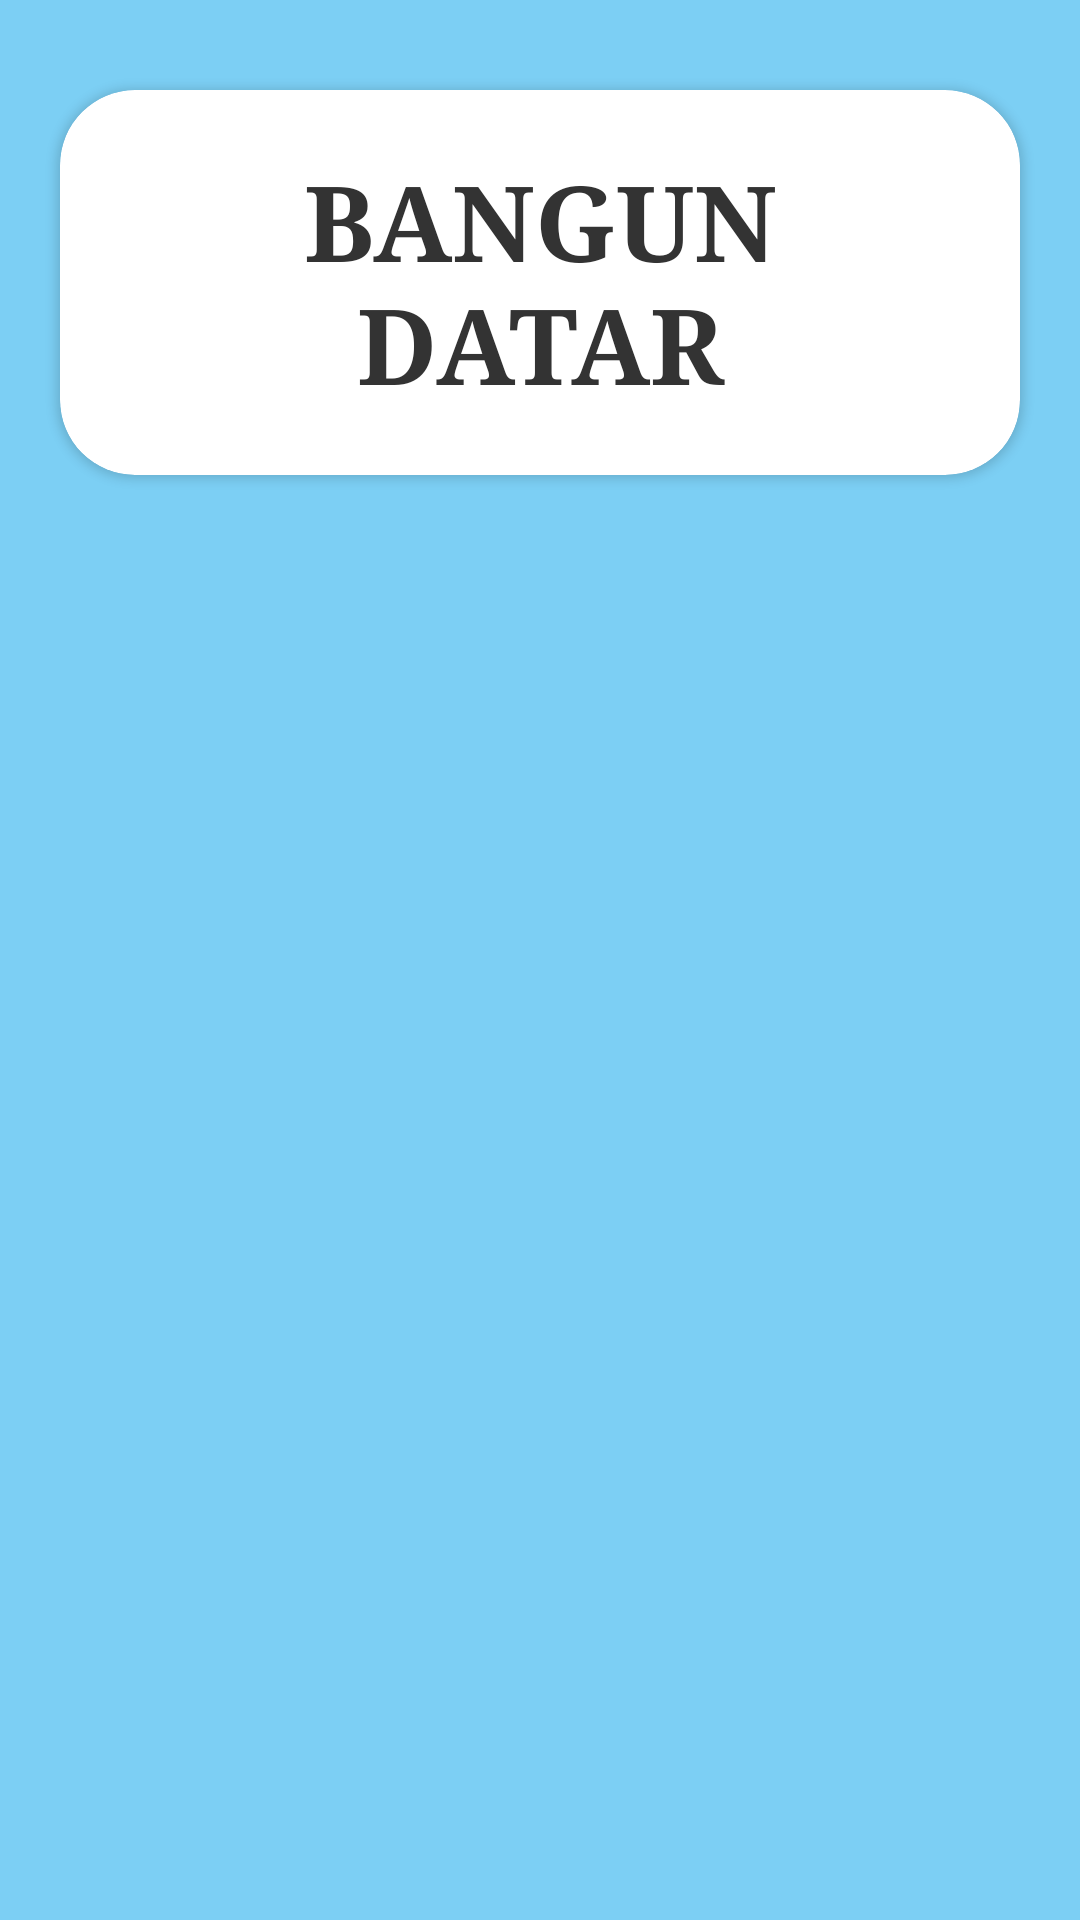

Write the Android layout XML for this screen, with the resource values it uses.
<!-- AndroidManifest.xml: application theme Theme.DashboardBottomRizzal -->
<!-- res/layout/fragment_bangundatar.xml -->
<?xml version="1.0" encoding="utf-8"?>
<LinearLayout xmlns:android="http://schemas.android.com/apk/res/android"
    xmlns:app="http://schemas.android.com/apk/res-auto"
    android:layout_width="match_parent"
    android:layout_height="match_parent"
    android:orientation="vertical"
    android:background="@color/bluebackground">

    <androidx.cardview.widget.CardView
        android:layout_width="match_parent"
        android:layout_height="wrap_content"
        android:layout_marginHorizontal="20dp"
        android:layout_marginTop="30dp"

        app:cardCornerRadius="25dp"
        app:cardBackgroundColor="@color/white">

        <TextView
            android:layout_width="match_parent"
            android:layout_height="wrap_content"
            android:text="BANGUN DATAR"
            android:textSize="35sp"
            android:textColor="@color/text_color"
            android:textStyle="bold"
            android:fontFamily="serif"
            android:gravity="center"
            android:padding="20dp" />
    </androidx.cardview.widget.CardView>

    <androidx.recyclerview.widget.RecyclerView
        android:id="@+id/rvDataDatar"
        android:layout_width="match_parent"
        android:layout_height="match_parent"
        android:padding="10dp" />

</LinearLayout>
<!-- resources referenced by this layout -->
<resources>
  <color name="bluebackground">#7CCFF4</color>
  <color name="text_color">#333333</color>
  <color name="white">#FFFFFFFF</color>
  <style name="Theme.DashboardBottomRizzal" parent="Base.Theme.DashboardBottomRizzal" />
  <style name="Base.Theme.DashboardBottomRizzal" parent="Theme.Material3.DayNight.NoActionBar">
          
          
      </style>
</resources>
